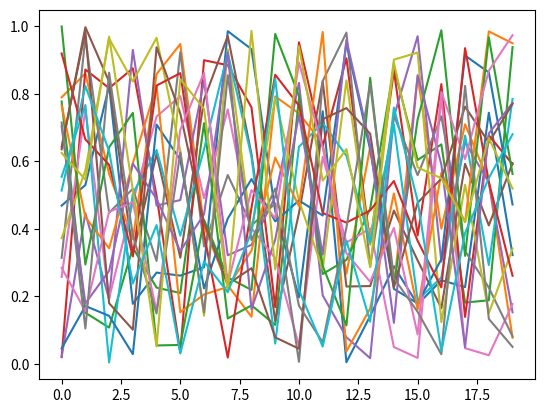

This chart was generated by the following Python code:
import numpy as np
import matplotlib.pyplot as plt
from mpl_toolkits.mplot3d import Axes3D

fig = plt.figure()
plt.ion()

# for i in range(10):
#     data = np.random.rand(10, 2)
#     plt.cla()
#     plt.scatter(data[:, 0], data[:, 1])
#     plt.pause(0.1)

for i in range(20):
    data = np.random.rand(20, 20)
    plt.cla()
    plt.plot(data.T)
    plt.pause(1e-10)

# ax = Axes3D(fig)
# for i in range(20):
#     data = np.random.rand(100, 3)
#     plt.cla()
#     ax.scatter(data[:, 0], data[:, 1], data[:, 2])
#     plt.show()
#     plt.pause(1e-5)

plt.ioff()
plt.show()
